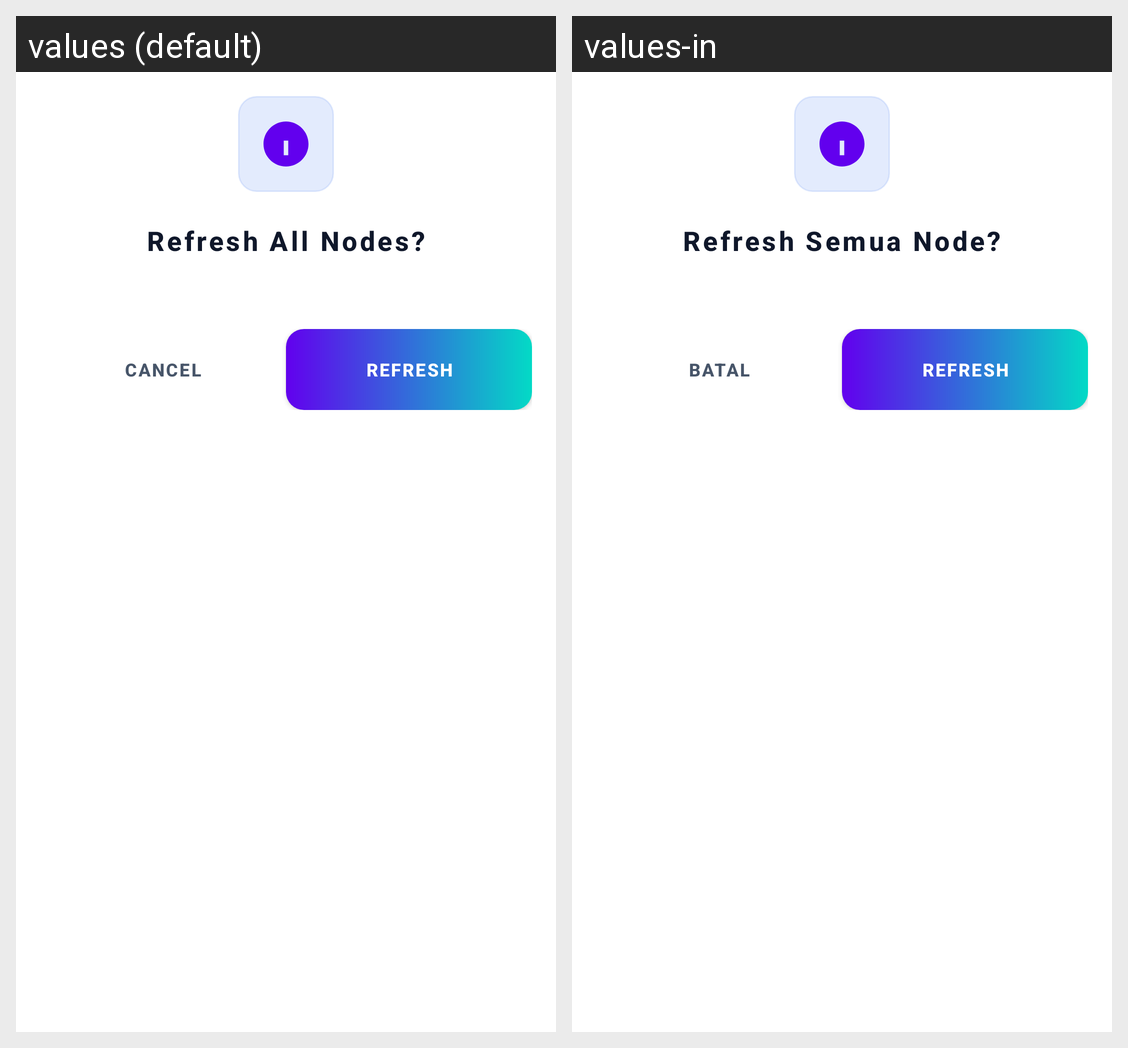

This grid shows one Android layout under two languages. Give, for every string resource on the screen, its name, the default text and each shown locale's text.
Android screen res/layout/dialog_confirm_refresh_many.xml rendered under 2 locales, left to right: values (default), values-in. Device: Nexus 5 (rendered at 1080×1920; each locale shown at half size, 540×960, under a caption strip naming it); theme Theme.DFRtools.
Strings drawn on this screen, with the default value and each locale's value (text and hints the layout hard-codes, and strings that could not be matched under every locale, appear in the picture but are not listed):

ttl_mon_refresh_many_confirm
  values: Refresh All Nodes?
  values-in: Refresh Semua Node?

btn_all_cancel
  values: CANCEL
  values-in: BATAL

btn_mon_refresh_confirm
  values: REFRESH
  values-in: REFRESH
